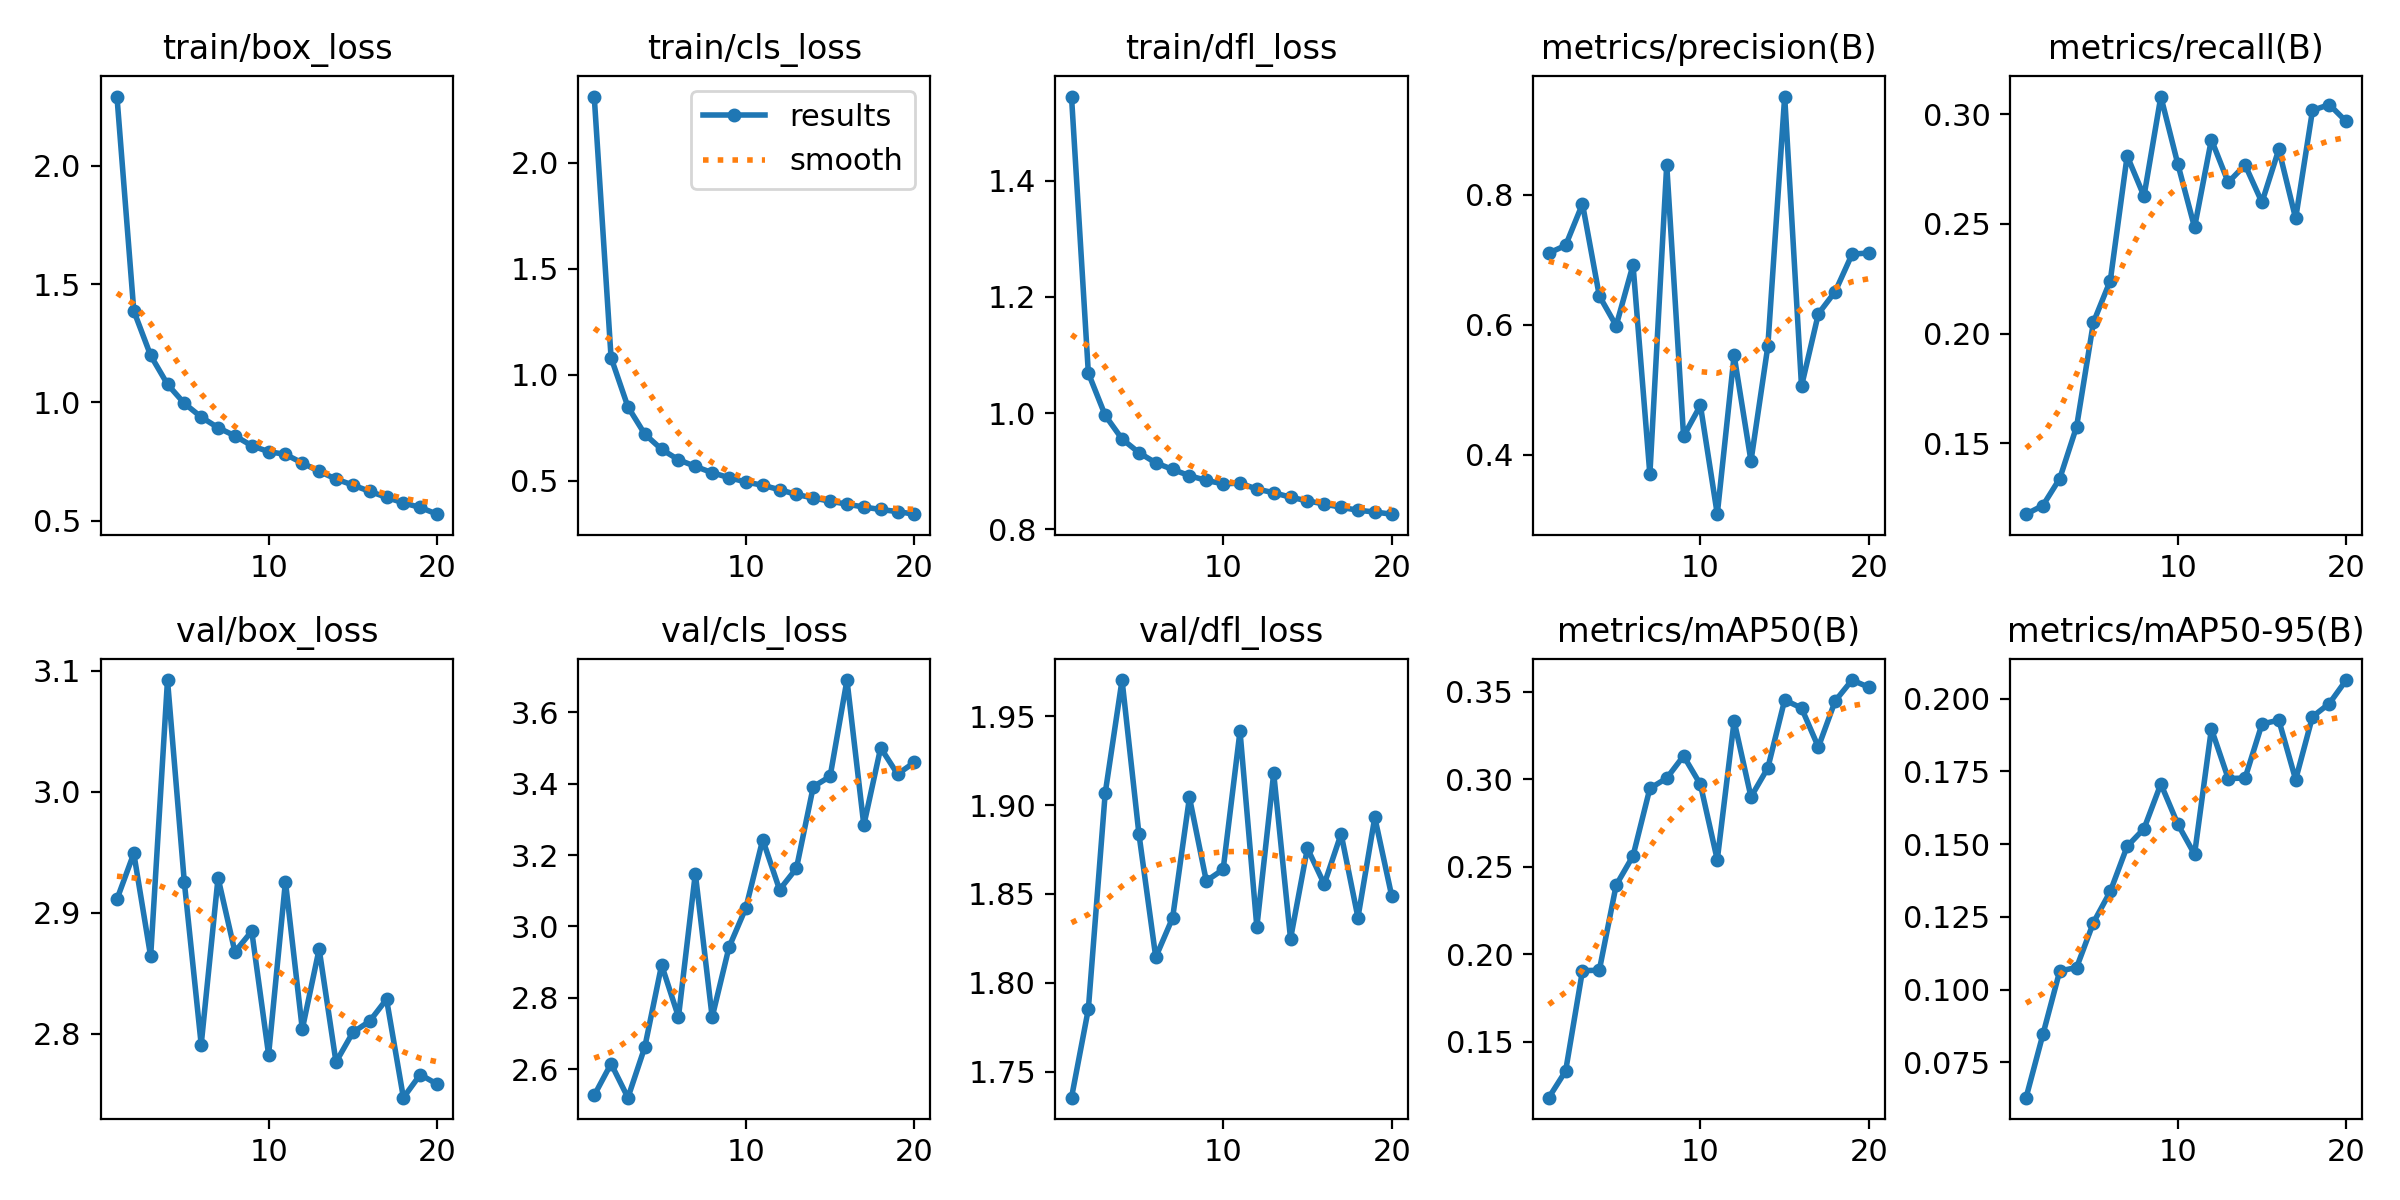

The file beside this chart, header and first rows:
epoch, train/box_loss, train/cls_loss, train/dfl_loss, metrics/precision(B), metrics/recall(B), metrics/mAP50(B), metrics/mAP50-95(B), val/box_loss, val/cls_loss, val/dfl_loss, lr/pg0, lr/pg1, lr/pg2
1, 2.292, 2.312, 1.545, 0.7106, 0.1178, 0.118, 0.06281, 2.911, 2.526, 1.735, 0.0003022, 0.0003022, 0.0003022
2, 1.387, 1.08, 1.069, 0.7224, 0.1217, 0.1333, 0.08454, 2.949, 2.615, 1.785, 0.0005752, 0.0005752, 0.0005752
3, 1.198, 0.848, 0.9961, 0.7863, 0.134, 0.1906, 0.1064, 2.864, 2.52, 1.907, 0.0008183, 0.0008183, 0.0008183
4, 1.076, 0.7192, 0.9555, 0.6446, 0.1577, 0.1908, 0.1076, 3.092, 2.662, 1.97, 0.000774, 0.000774, 0.000774
5, 0.9955, 0.6474, 0.932, 0.5988, 0.2052, 0.2395, 0.123, 2.925, 2.892, 1.884, 0.000729, 0.000729, 0.000729
6, 0.9378, 0.5982, 0.9144, 0.6924, 0.2242, 0.2561, 0.1337, 2.791, 2.746, 1.814, 0.000684, 0.000684, 0.000684
7, 0.8928, 0.567, 0.903, 0.37, 0.281, 0.2947, 0.1492, 2.929, 3.148, 1.837, 0.000639, 0.000639, 0.000639
8, 0.8584, 0.537, 0.8922, 0.8464, 0.2627, 0.3005, 0.1553, 2.868, 2.745, 1.904, 0.000594, 0.000594, 0.000594
9, 0.8167, 0.5139, 0.884, 0.4288, 0.308, 0.3132, 0.1707, 2.885, 2.942, 1.857, 0.000549, 0.000549, 0.000549
10, 0.7915, 0.4932, 0.8783, 0.4761, 0.2775, 0.2969, 0.1569, 2.783, 3.052, 1.864, 0.000504, 0.000504, 0.000504
11, 0.7801, 0.4779, 0.8793, 0.3088, 0.2485, 0.2539, 0.1465, 2.926, 3.243, 1.942, 0.000459, 0.000459, 0.000459
12, 0.7436, 0.4568, 0.8692, 0.5531, 0.2884, 0.3331, 0.1896, 2.804, 3.103, 1.831, 0.0004141, 0.0004141, 0.0004141
13, 0.7083, 0.4344, 0.8629, 0.3906, 0.269, 0.2898, 0.1725, 2.87, 3.163, 1.918, 0.000369, 0.000369, 0.000369
14, 0.6759, 0.4177, 0.8552, 0.567, 0.2769, 0.3064, 0.1727, 2.777, 3.392, 1.825, 0.0003241, 0.0003241, 0.0003241
15, 0.6502, 0.4025, 0.8489, 0.9515, 0.2599, 0.3452, 0.1913, 2.801, 3.42, 1.876, 0.0002791, 0.0002791, 0.0002791
16, 0.6239, 0.3887, 0.8435, 0.5057, 0.284, 0.3406, 0.1926, 2.81, 3.691, 1.855, 0.0002341, 0.0002341, 0.0002341
17, 0.5982, 0.375, 0.8378, 0.6172, 0.2525, 0.3183, 0.1722, 2.829, 3.284, 1.884, 0.0001891, 0.0001891, 0.0001891
18, 0.5749, 0.3635, 0.8327, 0.6513, 0.3018, 0.3447, 0.1938, 2.747, 3.501, 1.837, 0.0001441, 0.0001441, 0.0001441
19, 0.5557, 0.3535, 0.8297, 0.7089, 0.3044, 0.3565, 0.1983, 2.766, 3.427, 1.893, 9.9081e-05, 9.9081e-05, 9.9081e-05
20, 0.5273, 0.3414, 0.826, 0.7108, 0.2967, 0.3524, 0.2064, 2.758, 3.46, 1.849, 5.4086e-05, 5.4086e-05, 5.4086e-05
